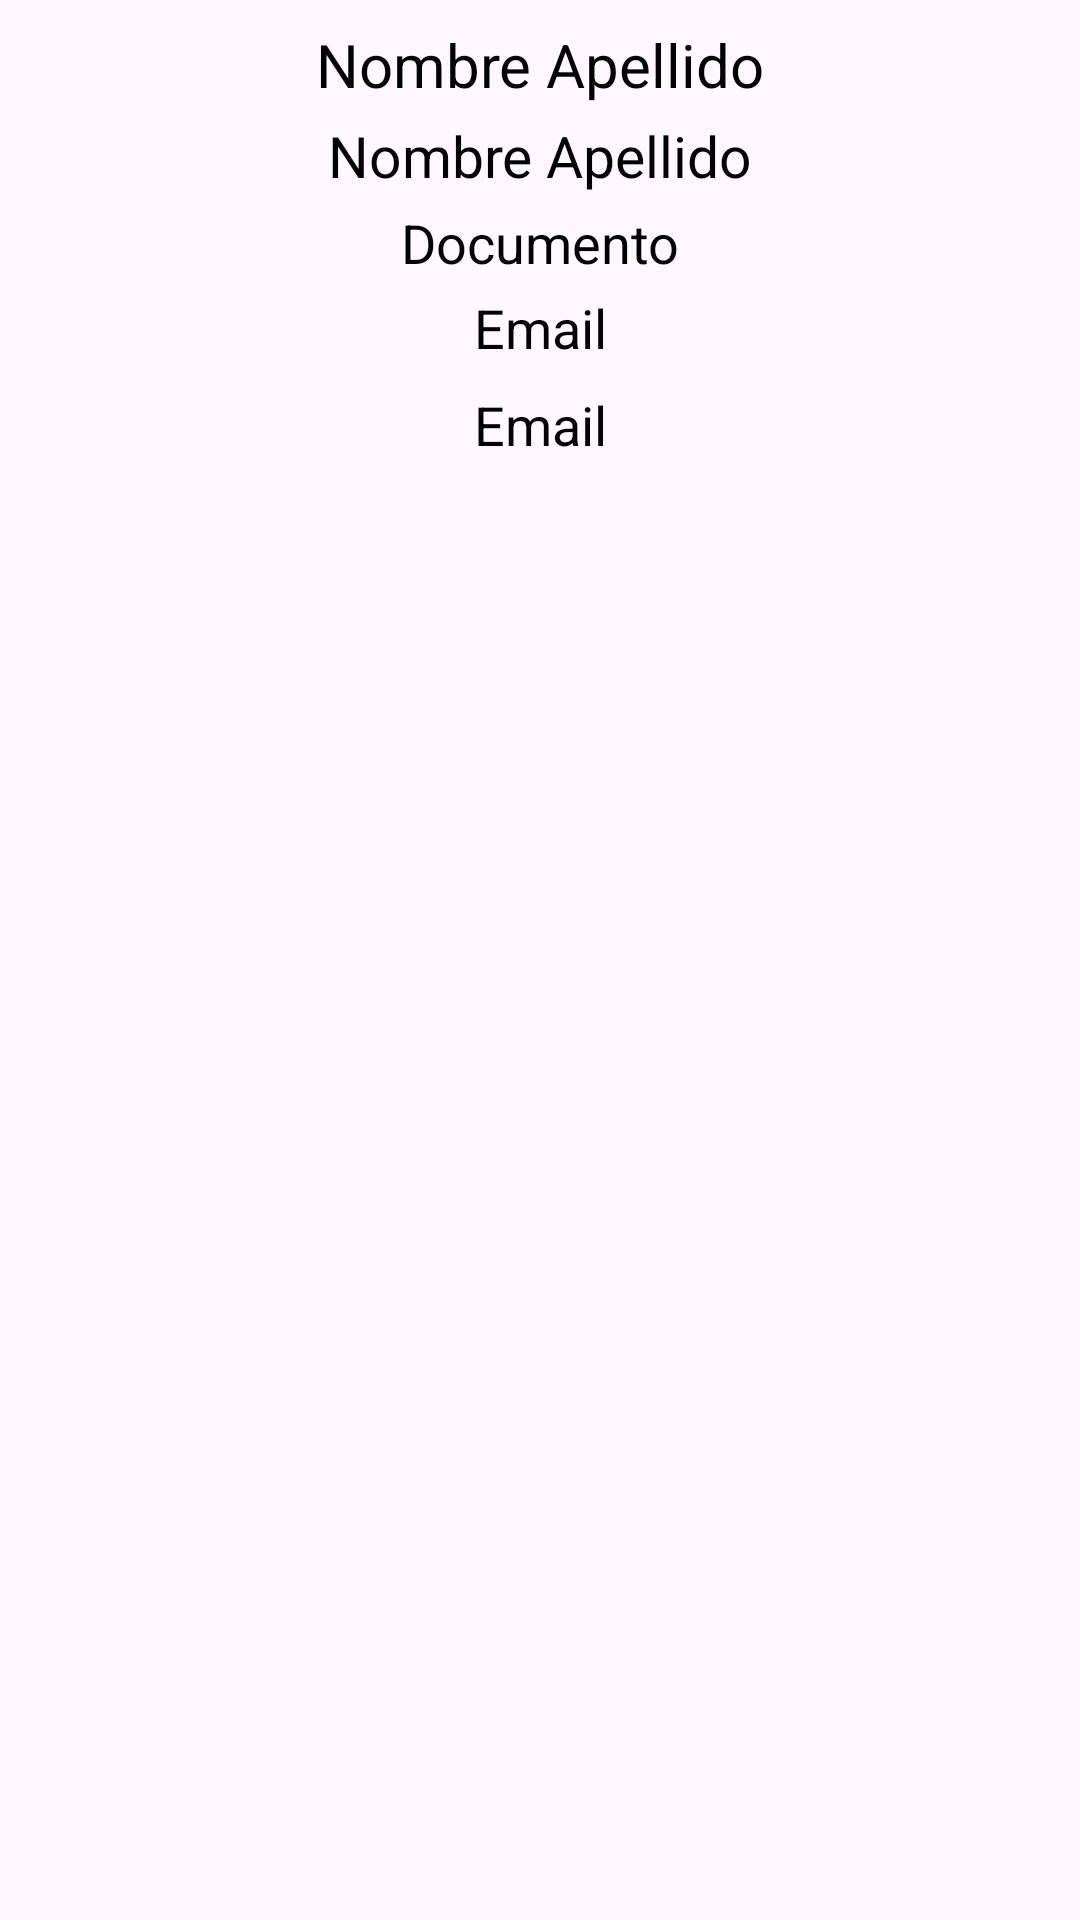

Reconstruct the res/layout file that produces this screen, plus the resources it refers to.
<!-- AndroidManifest.xml: application theme Theme.AcuarioAncla0 -->
<!-- res/layout/lista_item_venta.xml -->
<?xml version="1.0" encoding="utf-8"?>
<LinearLayout
    xmlns:android="http://schemas.android.com/apk/res/android"
    android:layout_width="match_parent"
    android:layout_height="wrap_content"
    android:orientation="vertical"
    android:padding="8dp">

    <TextView
        android:id="@+id/viewSaleDate"
        android:layout_width="match_parent"
        android:layout_height="wrap_content"
        android:layout_marginBottom="4dp"
        android:gravity="center"
        android:text="Nombre Apellido"
        android:textColor="@color/black"
        android:textSize="20sp" />
    <TextView
        android:id="@+id/viewSaleTotal"
        android:layout_width="match_parent"
        android:layout_height="wrap_content"
        android:layout_marginBottom="4dp"
        android:gravity="center"
        android:text="Nombre Apellido"
        android:textColor="@color/black"
        android:textSize="19sp" />

    <TextView
        android:id="@+id/viewSalePayMethod"
        android:layout_width="match_parent"
        android:layout_height="wrap_content"
        android:layout_marginBottom="4dp"
        android:gravity="center"
        android:text="Documento"
        android:textColor="@color/black"
        android:textSize="18sp" />

    <TextView
        android:id="@+id/viewSaleIdUser"
        android:layout_width="match_parent"
        android:layout_height="wrap_content"
        android:layout_marginBottom="8dp"
        android:gravity="center"
        android:text="Email"
        android:textColor="@color/black"
        android:textSize="18sp" />

    <TextView
        android:id="@+id/viewSaleIdCustomer"
        android:layout_width="match_parent"
        android:layout_height="wrap_content"
        android:layout_marginBottom="8dp"
        android:gravity="center"
        android:text="Email"
        android:textColor="@color/black"
        android:textSize="18sp" />

</LinearLayout>
<!-- resources referenced by this layout -->
<resources>
  <style name="Theme.AcuarioAncla0" parent="Base.Theme.AcuarioAncla0" />
  <style name="Base.Theme.AcuarioAncla0" parent="Theme.Material3.DayNight.NoActionBar">
          
          
      </style>
  <!-- not gathered from this repository: default colours our renderer supplied (Android Studio template values) -->
  <color name="black">#FF000000</color>
</resources>
